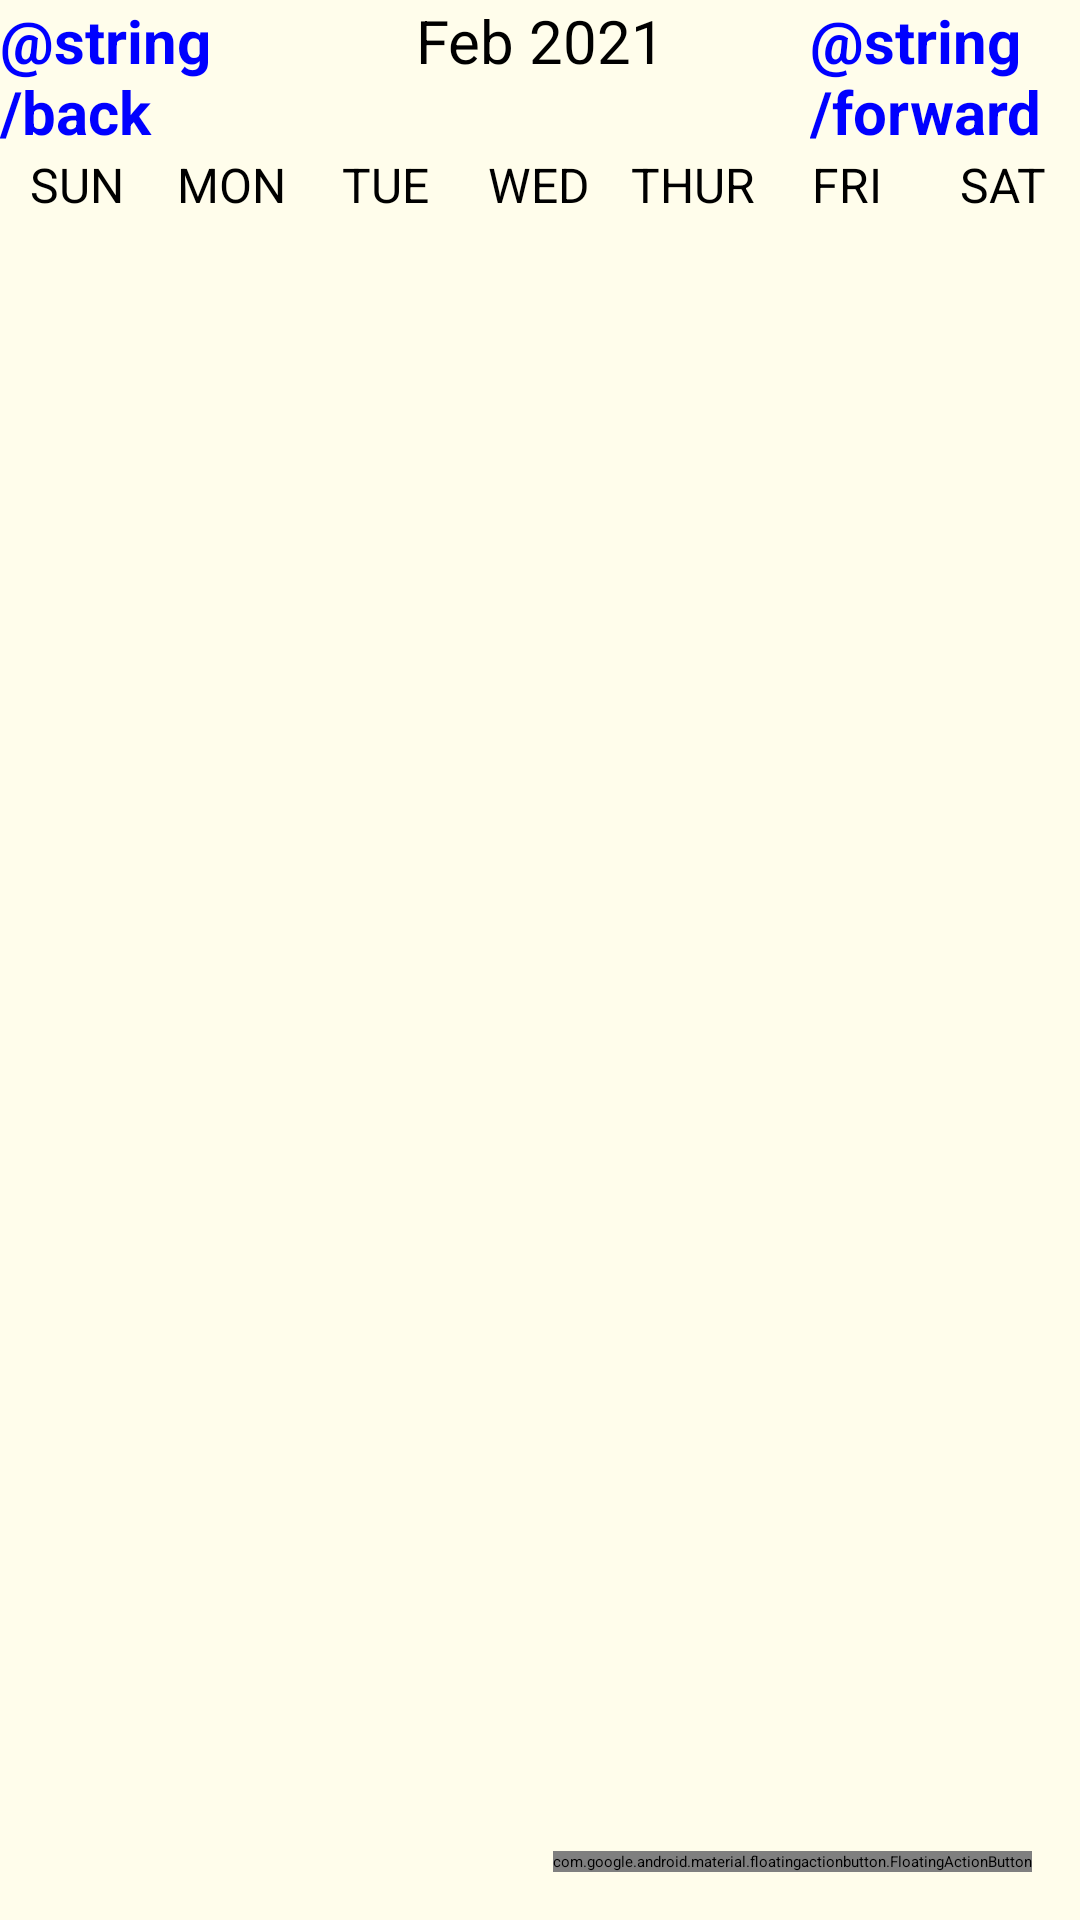

This screen was rendered from an Android layout file. Write that file and the resources it references.
<!-- AndroidManifest.xml: application theme AppTheme.NoActionBar -->
<!-- res/layout/activity_main.xml -->
<?xml version="1.0" encoding="utf-8"?>
<androidx.coordinatorlayout.widget.CoordinatorLayout xmlns:android="http://schemas.android.com/apk/res/android"
    xmlns:tools="http://schemas.android.com/tools"
    xmlns:app="http://schemas.android.com/apk/res-auto"


    android:layout_width="match_parent"
    android:layout_height="match_parent">

    <com.google.android.material.appbar.AppBarLayout
        android:id="@+id/appbar"

        android:layout_width="match_parent"
        android:layout_height="72dp"
        android:background="#82B1FF">

        <androidx.constraintlayout.widget.ConstraintLayout
            android:layout_width="match_parent"
            android:layout_height="match_parent">

            <TextView
                android:id="@+id/textView"
                android:layout_width="wrap_content"
                android:layout_height="wrap_content"
                android:layout_marginEnd="24dp"
                android:text="יום שני, ב24 ביולי 2023"
                app:layout_constraintBottom_toBottomOf="parent"
                app:layout_constraintEnd_toEndOf="parent"
                app:layout_constraintTop_toTopOf="parent" />

            <Button
                android:id="@+id/button"
                android:layout_width="40dp"
                android:layout_height="35dp"
                android:layout_marginEnd="16dp"
                android:backgroundTint="#80D8FF"
                android:text="^"
                android:textAlignment="center"
                android:textSize="10sp"
                app:layout_constraintBottom_toBottomOf="parent"
                app:layout_constraintEnd_toStartOf="@+id/textView"
                app:layout_constraintTop_toTopOf="parent" />
        </androidx.constraintlayout.widget.ConstraintLayout>
    </com.google.android.material.appbar.AppBarLayout>

    <androidx.core.widget.NestedScrollView
        android:layout_width="match_parent"
        android:layout_height="match_parent"


        android:background="#FFFDEB"
        app:layout_behavior="com.google.android.material.appbar.AppBarLayout$ScrollingViewBehavior">


        <androidx.constraintlayout.widget.ConstraintLayout
            android:layout_width="match_parent"
            android:layout_height="wrap_content">


            <LinearLayout
                android:id="@+id/linearLayout"
                android:layout_width="match_parent"
                android:layout_height="match_parent"
                android:orientation="horizontal"
                app:layout_constraintEnd_toEndOf="parent"
                app:layout_constraintStart_toStartOf="parent"
                app:layout_constraintTop_toBottomOf="@+id/linearLayout2">


                <TextView
                    android:layout_width="0dp"
                    android:layout_height="wrap_content"
                    android:layout_weight="1"
                    android:text="SUN"
                    android:textAlignment="center"
                    android:textSize="16sp" />

                <TextView
                    android:layout_width="0dp"
                    android:layout_height="wrap_content"
                    android:layout_weight="1"
                    android:text="MON"
                    android:textAlignment="center"
                    android:textSize="16sp" />

                <TextView
                    android:layout_width="0dp"
                    android:layout_height="wrap_content"
                    android:layout_weight="1"
                    android:text="TUE"
                    android:textAlignment="center"
                    android:textSize="16sp" />

                <TextView
                    android:layout_width="0dp"
                    android:layout_height="wrap_content"
                    android:layout_weight="1"
                    android:text="WED"
                    android:textAlignment="center"
                    android:textSize="16sp" />

                <TextView
                    android:layout_width="0dp"
                    android:layout_height="wrap_content"
                    android:layout_weight="1"
                    android:text="THUR"
                    android:textAlignment="center"
                    android:textSize="16sp" />

                <TextView
                    android:layout_width="0dp"
                    android:layout_height="wrap_content"
                    android:layout_weight="1"
                    android:text="FRI"
                    android:textAlignment="center"
                    android:textSize="16sp" />

                <TextView
                    android:layout_width="0dp"
                    android:layout_height="wrap_content"
                    android:layout_weight="1"
                    android:text="SAT"
                    android:textAlignment="center"
                    android:textSize="16sp" />


            </LinearLayout>

            <LinearLayout
                android:id="@+id/linearLayout2"
                android:layout_width="match_parent"
                android:layout_height="match_parent"
                android:orientation="horizontal"
                app:layout_constraintEnd_toEndOf="parent"
                app:layout_constraintStart_toStartOf="parent"
                app:layout_constraintTop_toTopOf="parent">

                <Button
                    android:layout_width="0dp"
                    android:layout_height="wrap_content"
                    android:layout_weight="1"
                    android:background="@null"
                    android:onClick="previousMonthAction"
                    android:text="@string/back"
                    android:textColor="@color/blue"
                    android:textSize="20sp"
                    android:textStyle="bold" />

                <TextView
                    android:id="@+id/monthYearTV"
                    android:layout_width="0dp"
                    android:layout_height="wrap_content"
                    android:layout_weight="2"
                    android:text="Feb 2021"
                    android:textAlignment="center"
                    android:textColor="@color/black"
                    android:textSize="20sp" />

                <Button
                    android:layout_width="0dp"
                    android:layout_height="wrap_content"
                    android:layout_weight="1"
                    android:background="@null"
                    android:onClick="nextMonthAction"
                    android:text="@string/forward"
                    android:textColor="@color/blue"
                    android:textSize="20sp"
                    android:textStyle="bold" />

            </LinearLayout>

            <FrameLayout
                android:id="@+id/frameLayout"
                android:layout_width="match_parent"
                android:layout_height="300dp"
                app:layout_constraintEnd_toEndOf="parent"
                app:layout_constraintStart_toStartOf="parent"
                app:layout_constraintTop_toBottomOf="@+id/linearLayout">

            </FrameLayout>

            <androidx.recyclerview.widget.RecyclerView
                android:id="@+id/calendarRecyclerView"
                android:layout_width="match_parent"
                android:layout_height="match_parent"
                app:layout_constraintEnd_toEndOf="parent"
                app:layout_constraintHorizontal_bias="0.0"
                app:layout_constraintStart_toStartOf="parent"
                app:layout_constraintTop_toBottomOf="@+id/frameLayout"
                tools:listitem="@layout/calendar_cell">

            </androidx.recyclerview.widget.RecyclerView>
        </androidx.constraintlayout.widget.ConstraintLayout>
    </androidx.core.widget.NestedScrollView>

    <com.google.android.material.floatingactionbutton.FloatingActionButton
        android:layout_width="wrap_content"
        android:layout_height="wrap_content"
        android:layout_gravity="bottom|end"
        android:layout_margin="16dp"
        android:background="#84FFFF"
        android:src="@android:drawable/ic_input_add" />"

</androidx.coordinatorlayout.widget.CoordinatorLayout>
<!-- res/layout/calendar_cell.xml (included above) -->
<?xml version="1.0" encoding="utf-8"?>
<androidx.constraintlayout.widget.ConstraintLayout xmlns:android="http://schemas.android.com/apk/res/android"
    xmlns:app="http://schemas.android.com/apk/res-auto"
    xmlns:tools="http://schemas.android.com/tools"
    android:layout_width="wrap_content"
    android:layout_height="wrap_content">

    <TextView
        android:id="@+id/cellDayText"
        android:layout_width="50dp"
        android:layout_height="50dp"
        android:background="@drawable/calendar_cell"
        android:gravity="center"
        android:textStyle="bold"
        app:layout_constraintStart_toStartOf="parent"
        app:layout_constraintTop_toTopOf="parent" />
</androidx.constraintlayout.widget.ConstraintLayout>
<!-- resources referenced by this layout -->
<resources>
  <color name="black">#FF000000</color>
  <color name="blue">#0000FF</color>
  <!-- drawable calendar_cell (drawable) -->
  <?xml version="1.0" encoding="utf-8"?>
  <shape xmlns:android="http://schemas.android.com/apk/res/android"
      android:shape="rectangle">
  
      <corners
          android:bottomRightRadius="10dp"
          android:radius="10dp" />
  
   <gradient
       android:startColor="#73C8ED"
       android:endColor="#B3EEFE"
       android:angle="45"
       android:type="linear"/>
      
      
  
      <size
          android:width="82dp"
          android:height="82dp" />
  
  
      
      <stroke
          android:width="2dp"
          android:color="#FFFFFF" />
  
      
      
  
  </shape>
</resources>
